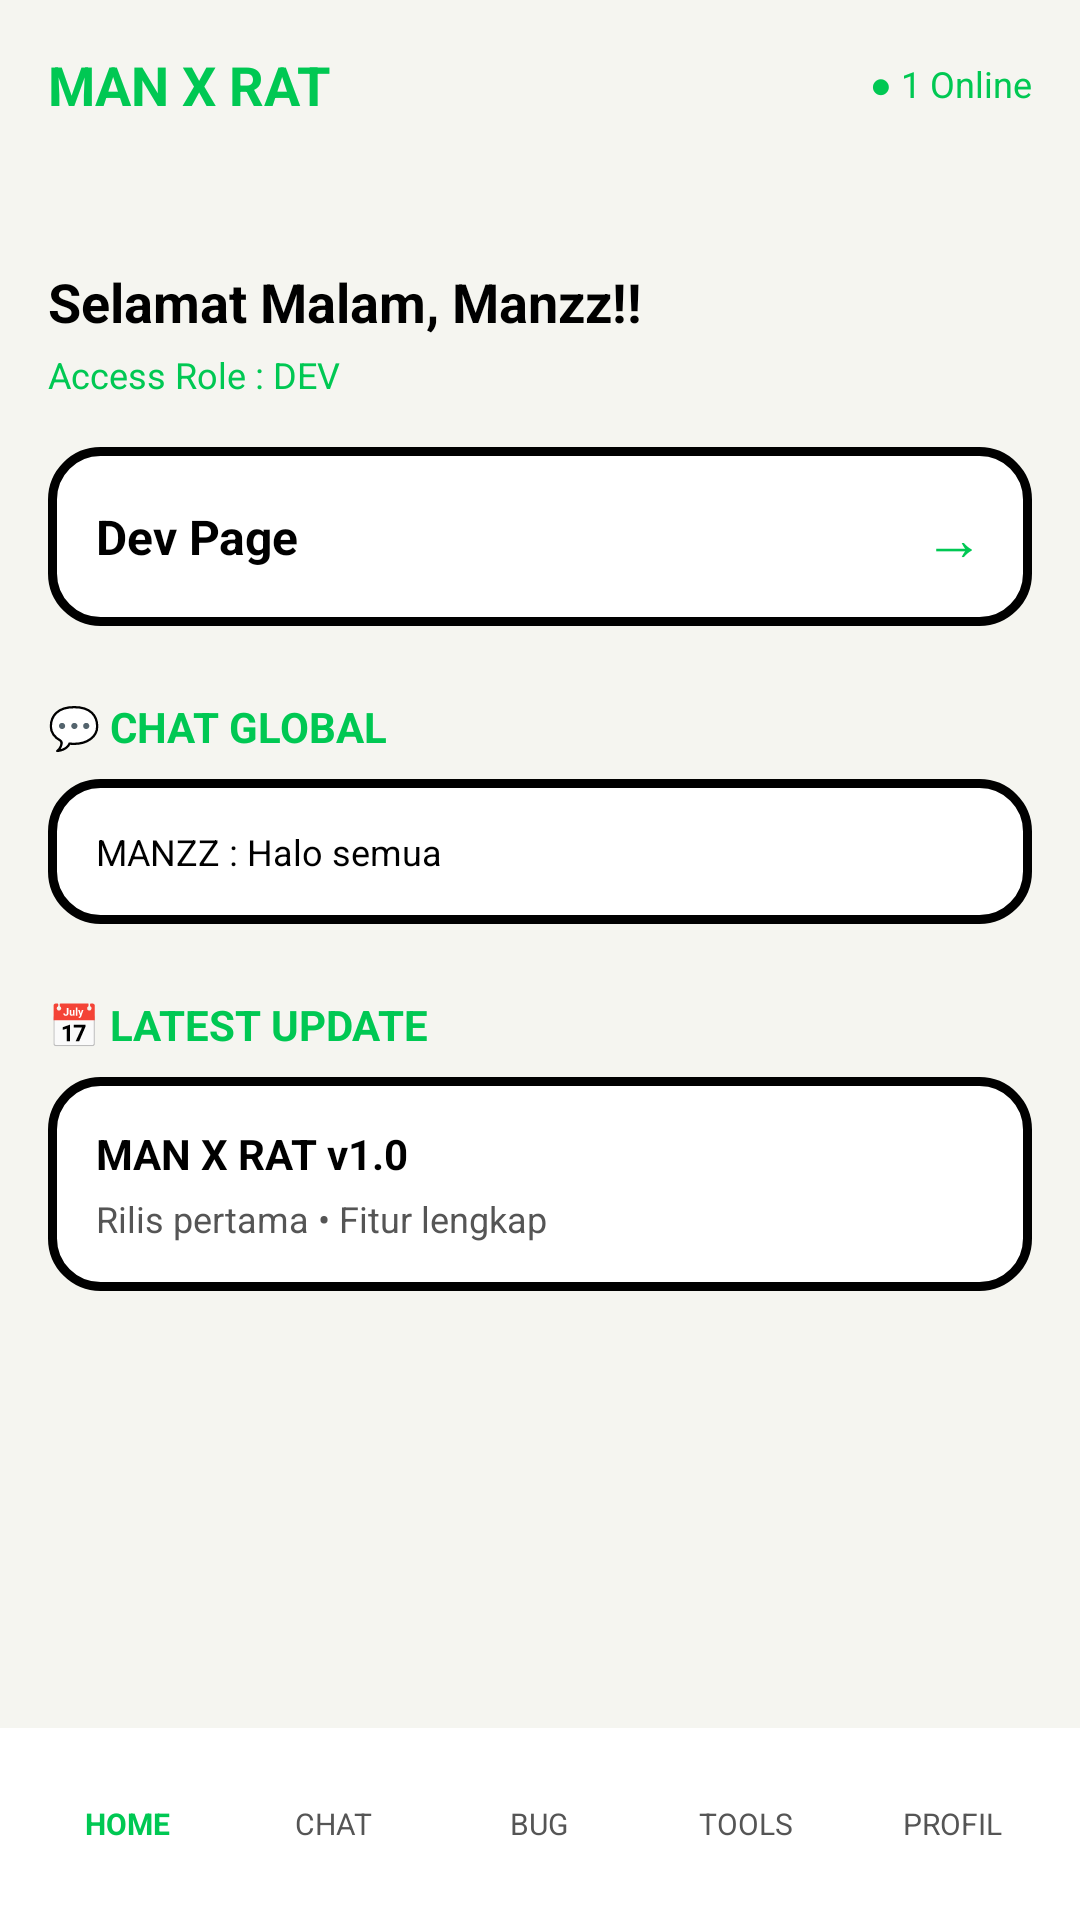

The Android layout XML behind this screen, and the referenced resources:
<!-- AndroidManifest.xml: application theme AppTheme -->
<!-- res/layout/activity_main.xml -->
<?xml version="1.0" encoding="utf-8"?>
<RelativeLayout xmlns:android="http://schemas.android.com/apk/res/android"
    android:layout_width="match_parent"
    android:layout_height="match_parent"
    android:background="@color/bg_white">

    <LinearLayout
        android:id="@+id/header"
        android:layout_width="match_parent"
        android:layout_height="wrap_content"
        android:orientation="horizontal"
        android:padding="16dp"
        android:gravity="center_vertical">

        <TextView
            android:layout_width="0dp"
            android:layout_weight="1"
            android:layout_height="wrap_content"
            android:text="MAN X RAT"
            android:textColor="#00C853"
            android:textSize="18sp"
            android:textStyle="bold"/>

        <TextView
            android:id="@+id/tvOnline"
            android:layout_width="wrap_content"
            android:layout_height="wrap_content"
            android:text="● 1 Online"
            android:textColor="#00C853"
            android:textSize="12sp"/>
    </LinearLayout>

    <ScrollView
        android:layout_width="match_parent"
        android:layout_height="match_parent"
        android:layout_below="@id/header"
        android:padding="16dp">

        <LinearLayout
            android:layout_width="match_parent"
            android:layout_height="wrap_content"
            android:orientation="vertical">

            <TextView
                android:id="@+id/tvGreeting"
                android:layout_width="wrap_content"
                android:layout_height="wrap_content"
                android:text="Selamat Malam, Manzz!!"
                android:textColor="#000000"
                android:textSize="18sp"
                android:textStyle="bold"
                android:layout_marginTop="16dp"/>

            <TextView
                android:id="@+id/tvRole"
                android:layout_width="wrap_content"
                android:layout_height="wrap_content"
                android:text="Access Role : DEV"
                android:textColor="#00C853"
                android:textSize="12sp"
                android:layout_marginTop="4dp"/>

            <LinearLayout
                android:id="@+id/cardMenu"
                android:layout_width="match_parent"
                android:layout_height="wrap_content"
                android:orientation="horizontal"
                android:background="@drawable/bg_card_info"
                android:padding="16dp"
                android:layout_marginTop="16dp"
                android:gravity="center_vertical">

                <TextView
                    android:layout_width="0dp"
                    android:layout_weight="1"
                    android:layout_height="wrap_content"
                    android:text="Dev Page"
                    android:textColor="#000000"
                    android:textSize="16sp"
                    android:textStyle="bold"/>

                <TextView
                    android:layout_width="wrap_content"
                    android:layout_height="wrap_content"
                    android:text="→"
                    android:textColor="#00C853"
                    android:textSize="20sp"/>
            </LinearLayout>

            <TextView
                android:layout_width="wrap_content"
                android:layout_height="wrap_content"
                android:text="💬 CHAT GLOBAL"
                android:textColor="#00C853"
                android:textSize="14sp"
                android:textStyle="bold"
                android:layout_marginTop="24dp"/>

            <LinearLayout
                android:id="@+id/chatPreview"
                android:layout_width="match_parent"
                android:layout_height="wrap_content"
                android:orientation="vertical"
                android:background="@drawable/bg_card_info"
                android:padding="16dp"
                android:layout_marginTop="8dp">

                <TextView
                    android:layout_width="wrap_content"
                    android:layout_height="wrap_content"
                    android:text="MANZZ : Halo semua"
                    android:textColor="#000000"
                    android:textSize="12sp"/>
            </LinearLayout>

            <TextView
                android:layout_width="wrap_content"
                android:layout_height="wrap_content"
                android:text="📅 LATEST UPDATE"
                android:textColor="#00C853"
                android:textSize="14sp"
                android:textStyle="bold"
                android:layout_marginTop="24dp"/>

            <LinearLayout
                android:layout_width="match_parent"
                android:layout_height="wrap_content"
                android:orientation="vertical"
                android:background="@drawable/bg_card_info"
                android:padding="16dp"
                android:layout_marginTop="8dp">

                <TextView
                    android:layout_width="wrap_content"
                    android:layout_height="wrap_content"
                    android:text="MAN X RAT v1.0"
                    android:textColor="#000000"
                    android:textStyle="bold"/>

                <TextView
                    android:layout_width="wrap_content"
                    android:layout_height="wrap_content"
                    android:text="Rilis pertama • Fitur lengkap"
                    android:textColor="#555555"
                    android:textSize="12sp"
                    android:layout_marginTop="4dp"/>
            </LinearLayout>
        </LinearLayout>
    </ScrollView>

    <LinearLayout
        android:id="@+id/bottomNav"
        android:layout_width="match_parent"
        android:layout_height="64dp"
        android:layout_alignParentBottom="true"
        android:orientation="horizontal"
        android:background="#FFFFFF"
        android:gravity="center"
        android:paddingHorizontal="8dp">

        <TextView
            android:layout_width="0dp"
            android:layout_weight="1"
            android:layout_height="wrap_content"
            android:text="HOME"
            android:textColor="#00C853"
            android:textSize="10sp"
            android:textStyle="bold"
            android:gravity="center"/>

        <TextView
            android:layout_width="0dp"
            android:layout_weight="1"
            android:layout_height="wrap_content"
            android:text="CHAT"
            android:textColor="#555555"
            android:textSize="10sp"
            android:gravity="center"/>

        <TextView
            android:layout_width="0dp"
            android:layout_weight="1"
            android:layout_height="wrap_content"
            android:text="BUG"
            android:textColor="#555555"
            android:textSize="10sp"
            android:gravity="center"/>

        <TextView
            android:layout_width="0dp"
            android:layout_weight="1"
            android:layout_height="wrap_content"
            android:text="TOOLS"
            android:textColor="#555555"
            android:textSize="10sp"
            android:gravity="center"/>

        <TextView
            android:layout_width="0dp"
            android:layout_weight="1"
            android:layout_height="wrap_content"
            android:text="PROFIL"
            android:textColor="#555555"
            android:textSize="10sp"
            android:gravity="center"/>
    </LinearLayout>
</RelativeLayout>
<!-- resources referenced by this layout -->
<resources>
  <color name="bg_white">#F5F5F0</color>
  <!-- drawable bg_card_info (drawable) -->
  <?xml version="1.0" encoding="utf-8"?>
  <shape xmlns:android="http://schemas.android.com/apk/res/android">
      <solid android:color="#FFFFFF"/>
      <corners android:radius="16dp"/>
      <stroke android:width="3dp" android:color="#000000"/>
  </shape>
  <style name="AppTheme" parent="Theme.AppCompat.DayNight.NoActionBar">
          <item name="colorPrimary">@color/green</item>
          <item name="colorPrimaryDark">@color/green</item>
          <item name="colorAccent">@color/green</item>
          <item name="android:windowBackground">@color/white</item>
          <item name="android:statusBarColor">@color/white</item>
      </style>
  <color name="green">#00C853</color>
  <color name="white">#FFFFFF</color>
</resources>
